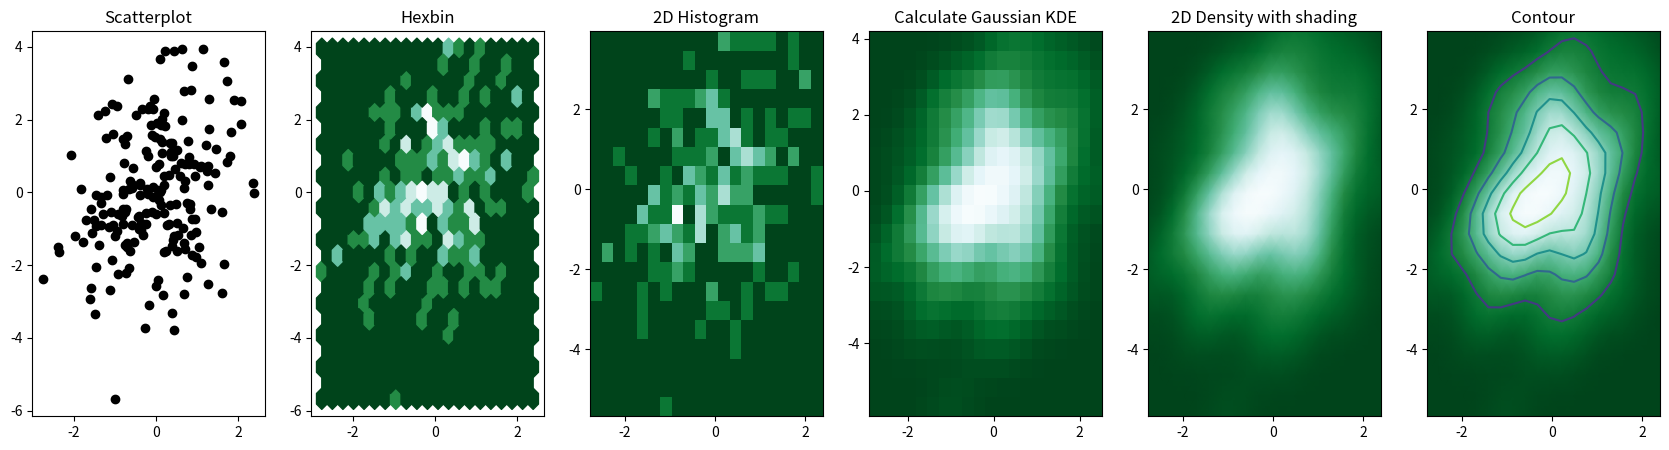

This chart was generated by the following Python code:
#https://python-graph-gallery.com/86-avoid-overlapping-in-scatterplot-with-2d-density/

# Libraries
import numpy as np
import matplotlib.pyplot as plt
from scipy.stats import kde

# Create data: 200 points
data = np.random.multivariate_normal([0, 0], [[1, 0.5], [0.5, 3]], 200)
x, y = data.T

# Create a figure with 6 plot areas
fig, axes = plt.subplots(ncols=6, nrows=1, figsize=(21, 5))

# Everything sarts with a Scatterplot
axes[0].set_title('Scatterplot')
axes[0].plot(x, y, 'ko')
# As you can see there is a lot of overplottin here!

# Thus we can cut the plotting window in several hexbins
nbins = 20
axes[1].set_title('Hexbin')
axes[1].hexbin(x, y, gridsize=nbins, cmap=plt.cm.BuGn_r)

# 2D Histogram
axes[2].set_title('2D Histogram')
axes[2].hist2d(x, y, bins=nbins, cmap=plt.cm.BuGn_r)

# Evaluate a gaussian kde on a regular grid of nbins x nbins over data extents
k = kde.gaussian_kde(data.T)
xi, yi = np.mgrid[x.min():x.max():nbins*1j, y.min():y.max():nbins*1j]
zi = k(np.vstack([xi.flatten(), yi.flatten()]))

# plot a density
axes[3].set_title('Calculate Gaussian KDE')
axes[3].pcolormesh(xi, yi, zi.reshape(xi.shape), cmap=plt.cm.BuGn_r)

# add shading
axes[4].set_title('2D Density with shading')
axes[4].pcolormesh(xi, yi, zi.reshape(xi.shape), shading='gouraud', cmap=plt.cm.BuGn_r)

# contour
axes[5].set_title('Contour')
axes[5].pcolormesh(xi, yi, zi.reshape(xi.shape), shading='gouraud', cmap=plt.cm.BuGn_r)
axes[5].contour(xi, yi, zi.reshape(xi.shape) )
